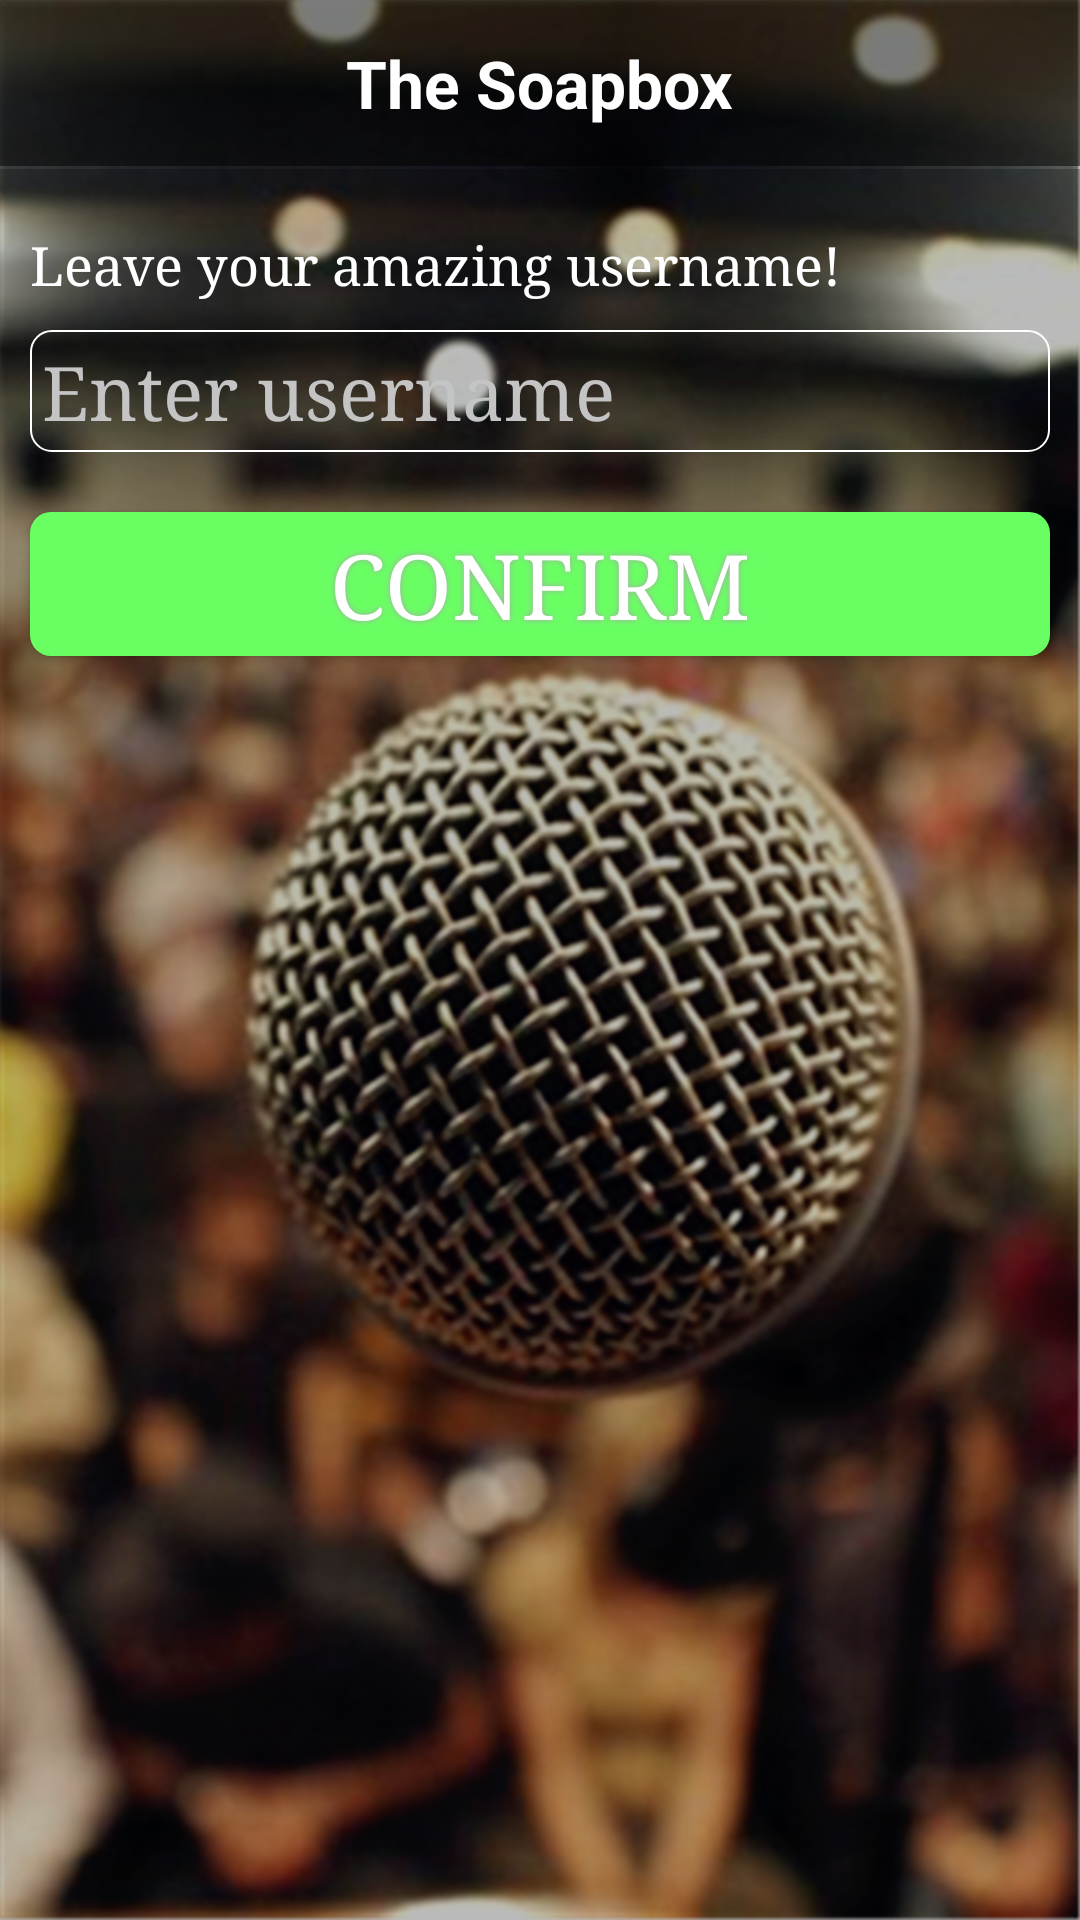

Reconstruct the res/layout file that produces this screen, plus the resources it refers to.
<!-- AndroidManifest.xml: application theme Theme.AppCompat.NoActionBar -->
<!-- res/layout/activity_username.xml -->
<?xml version="1.0" encoding="utf-8"?>
<LinearLayout xmlns:android="http://schemas.android.com/apk/res/android"
    android:orientation="vertical" android:layout_width="match_parent"
    android:layout_height="match_parent"
    android:background="@drawable/app_background">

    <LinearLayout
        android:orientation="horizontal"
        android:layout_width="match_parent"
        android:layout_height="wrap_content"
        android:background="#84000000"
        android:layout_gravity="top"
        android:gravity="center">

        <TextView
            android:layout_width="wrap_content"
            android:layout_height="wrap_content"
            android:text="@string/my_title"
            android:id="@+id/title"
            android:textColor="#ffffffff"
            android:textSize="22dp"
            android:layout_marginTop="13dp"
            android:layout_marginBottom="13dp"
            android:textIsSelectable="true"
            android:textStyle="bold" />
    </LinearLayout>

    <LinearLayout
        android:orientation="vertical"
        android:layout_width="match_parent"
        android:layout_height="fill_parent"
        android:background="#45000000"
        android:layout_marginTop="1dp"
        android:id="@+id/whatever"
        android:weightSum="1">

        <TextView
            android:layout_width="wrap_content"
            android:layout_height="wrap_content"
            android:textAppearance="?android:attr/textAppearanceMedium"
            android:text="Leave your amazing username!"
            android:id="@+id/textView3"
            android:layout_marginLeft="10dp"
            android:layout_marginTop="20dp"
            android:layout_marginBottom="10dp"
            android:textColor="#ffffffff"
            android:typeface="serif" />

        <EditText
            android:layout_width="fill_parent"
            android:layout_height="wrap_content"
            android:id="@+id/enter_username"
            android:autoText="false"
            android:hint="Enter username"
            android:textColorHint="#ffc4c4c4"
            android:textColor="#ffcecece"
            android:layout_marginLeft="10dp"
            android:layout_marginRight="10dp"
            android:background="@drawable/edittext"
            android:textSize="25dp"
            android:singleLine="true"
            android:typeface="serif" />

        <Button
            android:id="@+id/send_username_btn"
            android:text="Confirm"
            android:textColor="#FFFFFF"
            android:textSize="30sp"
            android:layout_width="match_parent"
            android:layout_height="wrap_content"
            android:background="@drawable/send_button"
            android:shadowColor="#A8A8A8"
            android:shadowDx="0"
            android:shadowDy="0"
            android:shadowRadius="5"
            android:layout_marginRight="10dp"
            android:layout_marginLeft="10dp"
            android:layout_marginTop="20dp"
            android:typeface="serif" />

    </LinearLayout>

</LinearLayout>
<!-- resources referenced by this layout -->
<resources>
  <!-- drawable app_background: jpg bitmap (drawable, 783445 bytes) -->
  <!-- drawable edittext (drawable) -->
  <?xml version="1.0" encoding="utf-8"?>
  <selector xmlns:android="http://schemas.android.com/apk/res/android">
  
  <item android:state_pressed="true" android:state_focused="true">
      <shape>
          <stroke
              android:width="2.3dp"
              android:color="#ffffff" />
           <corners
              android:radius="7dp" />
      </shape>
  </item>
  
  <item android:state_pressed="true" android:state_focused="false">
      <shape>
          <stroke
              android:width="2.3dp"
              android:color="#ffffff" />
          <corners
              android:radius="7dp" />
      </shape>
  </item>
  
  <item android:state_pressed="false" android:state_focused="true">
      <shape>
          <stroke
              android:width="0.7dp"
              android:color="#ffffff" />
          <corners
              android:radius="7dp" />
      </shape>
  </item>
  
  <item android:state_pressed="false" android:state_focused="false">
      <shape>
          <stroke
              android:width="0.7dp"                
              android:color="#ffffff" />
          <corners
              android:radius="7dp" />
      </shape>
  </item>
  
  <item android:state_enabled="true">
      <shape>
          <padding 
                  android:left="4dp"
                  android:top="4dp"
                  android:right="4dp"
                  android:bottom="4dp"
              />
      </shape>
  </item>
  
  </selector>
  <!-- drawable send_button (drawable) -->
  <?xml version="1.0" encoding="utf-8"?>
  <shape xmlns:android="http://schemas.android.com/apk/res/android" android:shape="rectangle" >
  <corners
  android:radius="7dp"
  />
  <solid
  android:color="#69FF63"
  />
  <padding
  android:left="0dp"
  android:top="0dp"
  android:right="0dp"
  android:bottom="0dp"
  />
  <size
  android:width="100dp"
  android:height="48dp"
  />
  </shape>
  <string name="my_title">The Soapbox</string>
</resources>
